Run: headless pygame with SDL's dummy video driver; simulated clock (each Clock.tick advances the game by its frame time, no real sleeping); random seed 0; keys injected as events and as key.get_pressed() state; mouse plan: one left click at the window centre at the start of phase 2, then a move to the lower-right quarter at the start of phase 3.
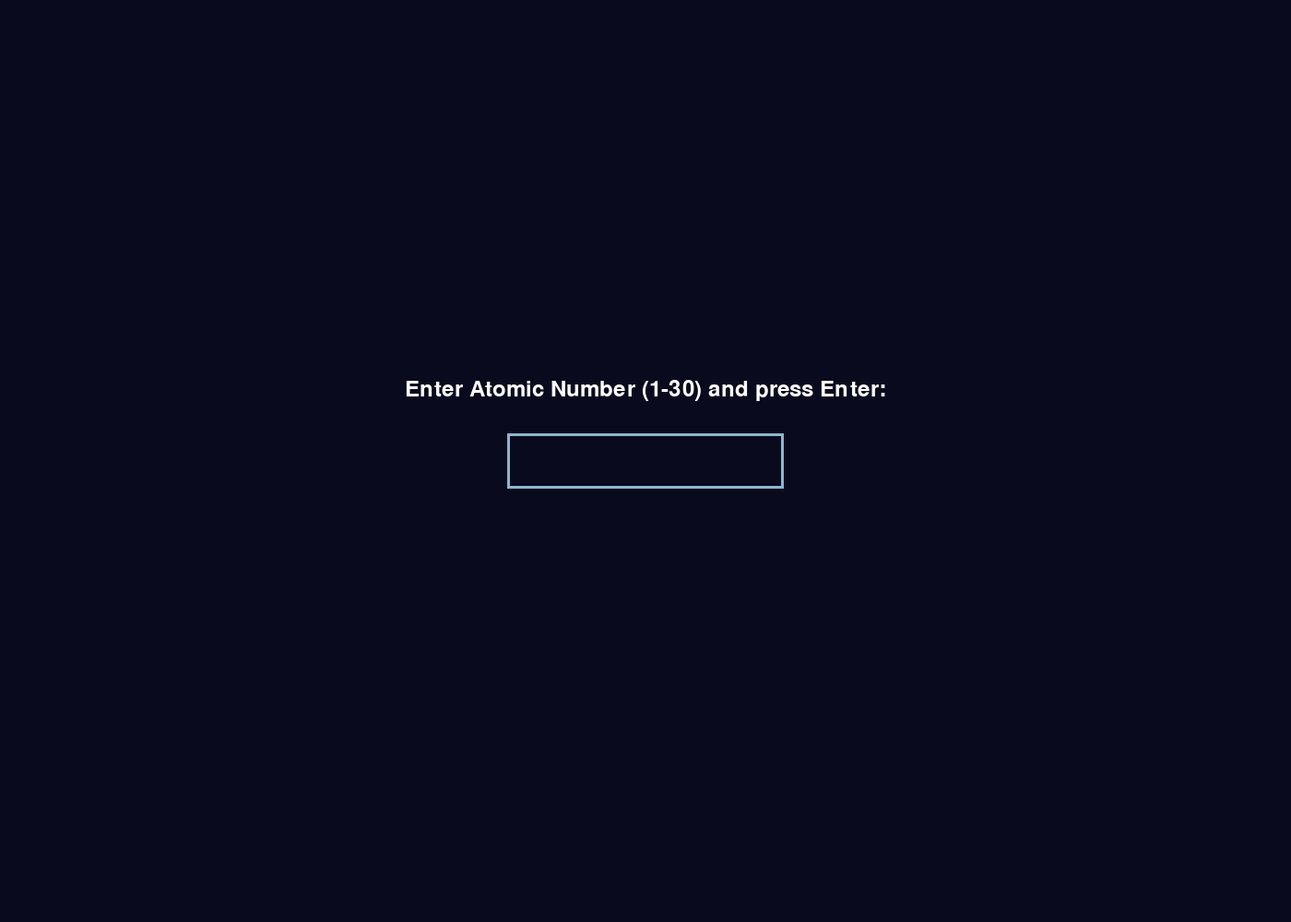
Frame 1 of 4 · flips 1–60 · no input
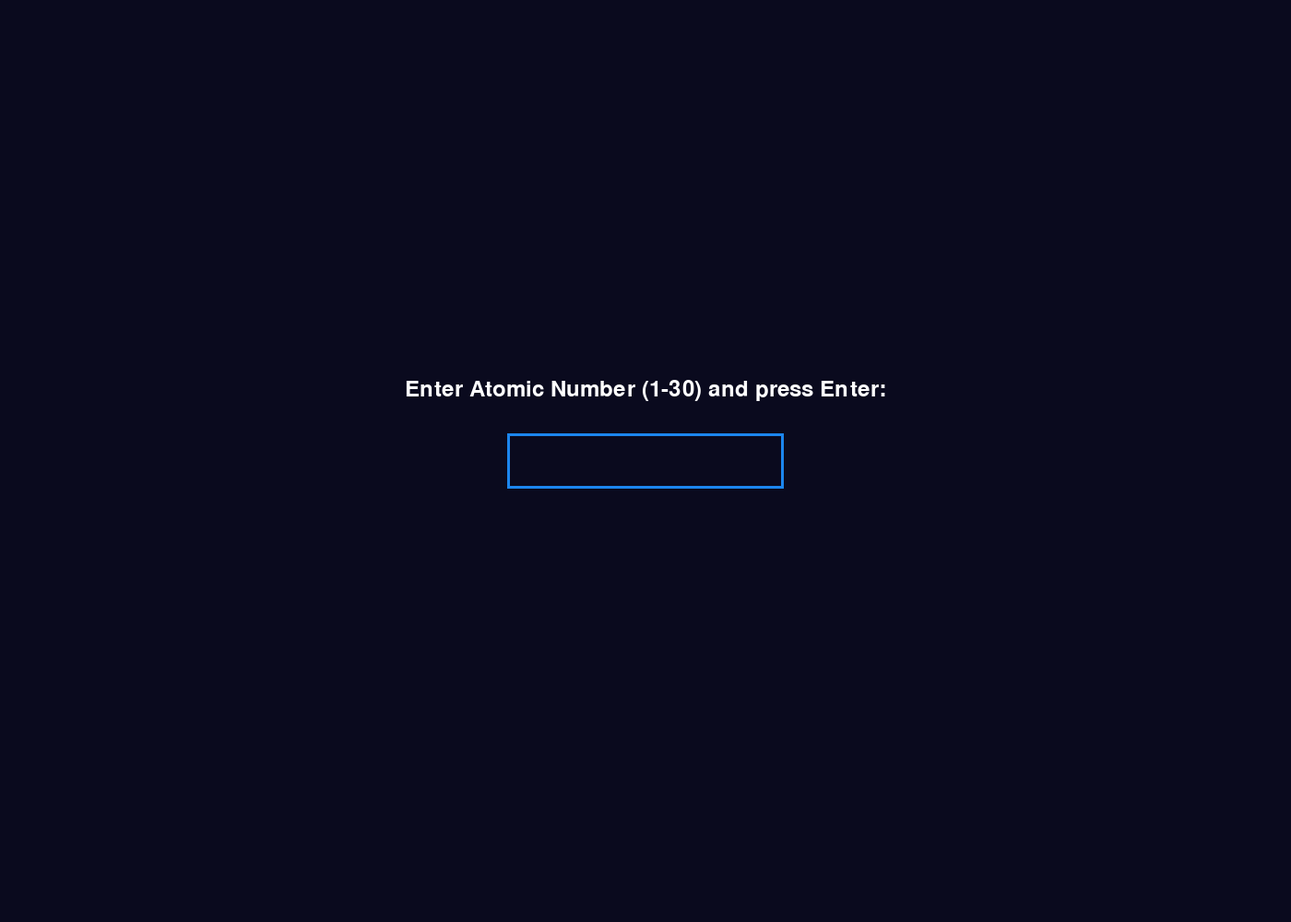
Frame 2 of 4 · flips 61–180 · clicked the window centre · tapped SPACE, RETURN · held RIGHT (→), D
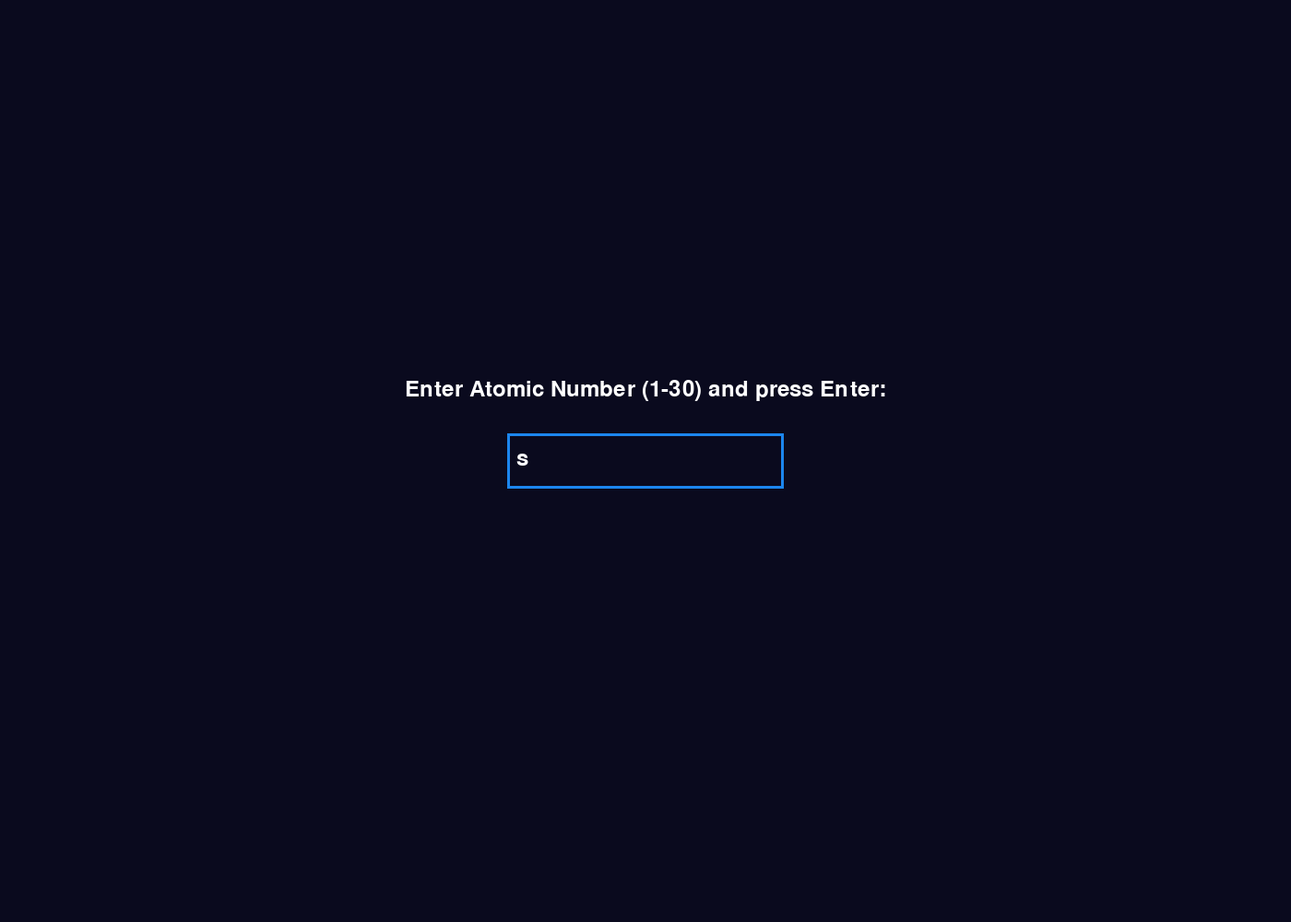
Frame 3 of 4 · flips 181–300 · moved the mouse to the lower-right quarter · held DOWN (↓), S
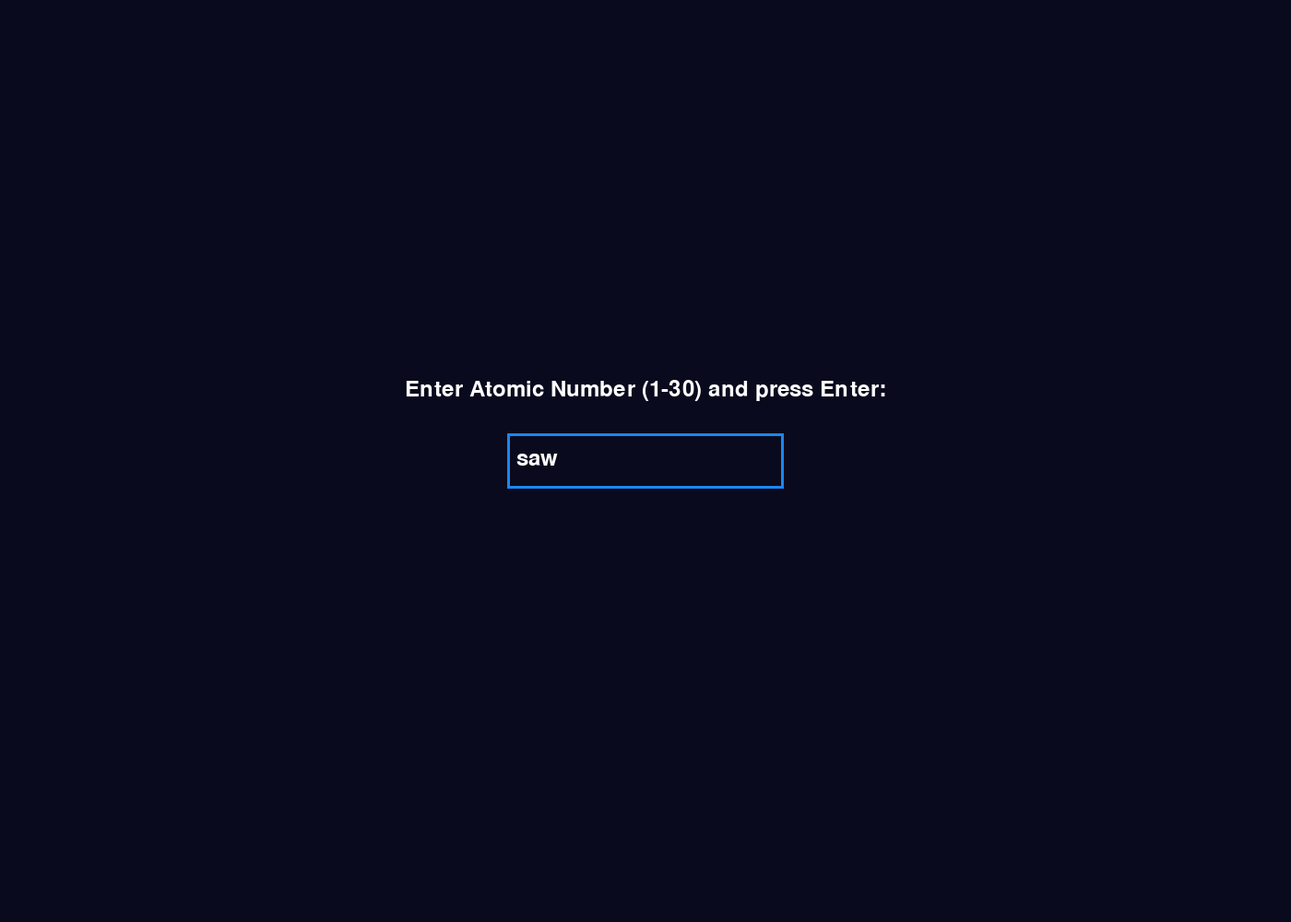
Frame 4 of 4 · flips 301–420 · held LEFT (←), A, UP (↑), W

The pygame program that drew these frames:

import pygame
import math
import sys

# ------------------------------
# Element data (first 30)
# ------------------------------
elements = {
    1: ("Hydrogen", "H", 1),
    2: ("Helium", "He", 4),
    3: ("Lithium", "Li", 7),
    4: ("Beryllium", "Be", 9),
    5: ("Boron", "B", 11),
    6: ("Carbon", "C", 12),
    7: ("Nitrogen", "N", 14),
    8: ("Oxygen", "O", 16),
    9: ("Fluorine", "F", 19),
    10: ("Neon", "Ne", 20),
    11: ("Sodium", "Na", 23),
    12: ("Magnesium", "Mg", 24),
    13: ("Aluminium", "Al", 27),
    14: ("Silicon", "Si", 28),
    15: ("Phosphorus", "P", 31),
    16: ("Sulfur", "S", 32),
    17: ("Chlorine", "Cl", 35),
    18: ("Argon", "Ar", 40),
    19: ("Potassium", "K", 39),
    20: ("Calcium", "Ca", 40),
    21: ("Scandium", "Sc", 45),
    22: ("Titanium", "Ti", 48),
    23: ("Vanadium", "V", 51),
    24: ("Chromium", "Cr", 52),
    25: ("Manganese", "Mn", 55),
    26: ("Iron", "Fe", 56),
    27: ("Cobalt", "Co", 59),
    28: ("Nickel", "Ni", 59),
    29: ("Copper", "Cu", 64),
    30: ("Zinc", "Zn", 65)
}

# ------------------------------
# Electron shell calculation
# ------------------------------
def electron_shells(electrons):
    shells = []
    shell_limits = [2, 8, 18]
    for limit in shell_limits:
        if electrons > 0:
            shells.append(min(electrons, limit))
            electrons -= limit
    return shells

# ------------------------------
# Pygame setup
# ------------------------------
pygame.init()
WIDTH, HEIGHT = 1400, 1000
screen = pygame.display.set_mode((WIDTH, HEIGHT))
pygame.display.set_caption("Ultra-Realistic Atomic Simulator")
clock = pygame.time.Clock()
font = pygame.font.SysFont(None, 36)
nucleus_font = pygame.font.SysFont(None, 28)

# Colors
shell_colors = [(255, 50, 50), (255, 165, 0), (0, 255, 0), (0, 0, 255)]
electron_color = (0, 255, 255)
nucleus_color = (255, 215, 0)
bg_color = (10, 10, 30)
button_color = (70, 130, 180)
button_hover = (100, 160, 210)
text_color = (255, 255, 255)

# ------------------------------
# Input Box for atomic number
# ------------------------------
def get_atomic_number():
    input_box = pygame.Rect(WIDTH//2-150, HEIGHT//2-30, 300, 60)
    color_inactive = pygame.Color('lightskyblue3')
    color_active = pygame.Color('dodgerblue2')
    color = color_inactive
    active = False
    text = ''
    done = False

    while not done:
        for event in pygame.event.get():
            if event.type == pygame.QUIT:
                pygame.quit()
                sys.exit()
            if event.type == pygame.MOUSEBUTTONDOWN:
                if input_box.collidepoint(event.pos):
                    active = True
                else:
                    active = False
                color = color_active if active else color_inactive
            if event.type == pygame.KEYDOWN:
                if active:
                    if event.key == pygame.K_RETURN:
                        if text.isdigit() and 1 <= int(text) <= 30:
                            return int(text)
                        else:
                            text = ''
                    elif event.key == pygame.K_BACKSPACE:
                        text = text[:-1]
                    else:
                        text += event.unicode

        screen.fill(bg_color)
        prompt = font.render("Enter Atomic Number (1-30) and press Enter:", True, text_color)
        screen.blit(prompt, (WIDTH//2 - prompt.get_width()//2, HEIGHT//2-90))
        txt_surface = font.render(text, True, text_color)
        width_box = max(300, txt_surface.get_width()+10)
        input_box.w = width_box
        screen.blit(txt_surface, (input_box.x+10, input_box.y+15))
        pygame.draw.rect(screen, color, input_box, 3)
        pygame.display.flip()
        clock.tick(30)

# ------------------------------
# Initialize element
# ------------------------------
def init_element(atomic_number):
    name, symbol, mass = elements[atomic_number]
    shells = electron_shells(atomic_number)
    protons = atomic_number
    neutrons = mass - atomic_number
    angles = [0] * len(shells)
    tilts = [math.radians(0), math.radians(25), math.radians(50), math.radians(75)]
    speeds = [0.04/(i+1) for i in range(len(shells))]
    electron_trails = [[] for _ in shells]
    return {
        'name': name, 'symbol': symbol, 'mass': mass,
        'shells': shells, 'protons': protons, 'neutrons': neutrons,
        'angles': angles, 'speeds': speeds, 'tilts': tilts, 'electron_trails': electron_trails
    }

# Initial element
atomic_number = get_atomic_number()
element = init_element(atomic_number)

# Button
button_rect = pygame.Rect(WIDTH-260, 20, 240, 60)

# ------------------------------
# Main loop
# ------------------------------
running = True
while running:
    screen.fill(bg_color)
    cx, cy = WIDTH//2, HEIGHT//2 + 50
    radius_base = 140  # Bigger base radius

    # Draw glowing nucleus
    pygame.draw.circle(screen, (255, 215, 50, 50), (cx, cy), 100)  # glow layer
    pygame.draw.circle(screen, nucleus_color, (cx, cy), 100)
    total = element['protons'] + element['neutrons']
    for i in range(total):
        angle = 2*math.pi*i/total
        r = 50
        px = cx + int(r*math.cos(angle))
        py = cy + int(r*math.sin(angle))
        color = (255, 0, 0) if i < element['protons'] else (150, 150, 150)
        pygame.draw.circle(screen, color, (px, py), 10)  # bigger dots

    # Draw shells and electrons with 3D tilt and trails
    for i, electrons in enumerate(element['shells']):
        radius = radius_base + i*100
        tilt = element['tilts'][i % len(element['tilts'])]
        pygame.draw.circle(screen, shell_colors[i%len(shell_colors)], (cx, cy), radius, 3)

        for j in range(electrons):
            angle = element['angles'][i] + (2*math.pi/electrons)*j
            ex = cx + int(radius * math.cos(angle))
            ey = cy + int(radius * math.sin(angle) * math.cos(tilt))

            # electron trails
            element['electron_trails'][i].append((ex, ey))
            if len(element['electron_trails'][i]) > 25*electrons:
                element['electron_trails'][i] = element['electron_trails'][i][-25*electrons:]
            for k, pos in enumerate(element['electron_trails'][i][-25:]):
                alpha = int(255*(k+1)/25)
                trail_surface = pygame.Surface((14,14), pygame.SRCALPHA)
                pygame.draw.circle(trail_surface, (*electron_color, alpha), (7,7), 7)
                screen.blit(trail_surface, (pos[0]-7, pos[1]-7))

            # Draw electron
            pygame.draw.circle(screen, electron_color, (ex, ey), 12)

            # Hover info
            mouse_pos = pygame.mouse.get_pos()
            if math.hypot(mouse_pos[0]-ex, mouse_pos[1]-ey) < 12:
                info_text = font.render(f"Electron in shell {i+1}", True, (255,255,0))
                screen.blit(info_text, (mouse_pos[0]+15, mouse_pos[1]))

        element['angles'][i] += element['speeds'][i]

    # Display element info
    info = f"{element['name']} ({element['symbol']})  |  Atomic Number: {atomic_number}  |  Mass: {element['mass']}"
    config = "Electron configuration (K,L,M,...): " + " ".join([str(e) for e in element['shells']])
    screen.blit(font.render(info, True, text_color), (10, 10))
    screen.blit(font.render(config, True, text_color), (10, 50))

    # Draw change element button
    mouse_pos = pygame.mouse.get_pos()
    if button_rect.collidepoint(mouse_pos):
        pygame.draw.rect(screen, button_hover, button_rect)
    else:
        pygame.draw.rect(screen, button_color, button_rect)
    button_text = font.render("Change Element", True, text_color)
    screen.blit(button_text, (button_rect.x + 20, button_rect.y + 15))

    pygame.display.flip()
    clock.tick(60)

    # Event handling
    for event in pygame.event.get():
        if event.type == pygame.QUIT:
            running = False
        elif event.type == pygame.MOUSEBUTTONDOWN:
            if button_rect.collidepoint(event.pos):
                atomic_number = get_atomic_number()
                element = init_element(atomic_number)

pygame.quit()
